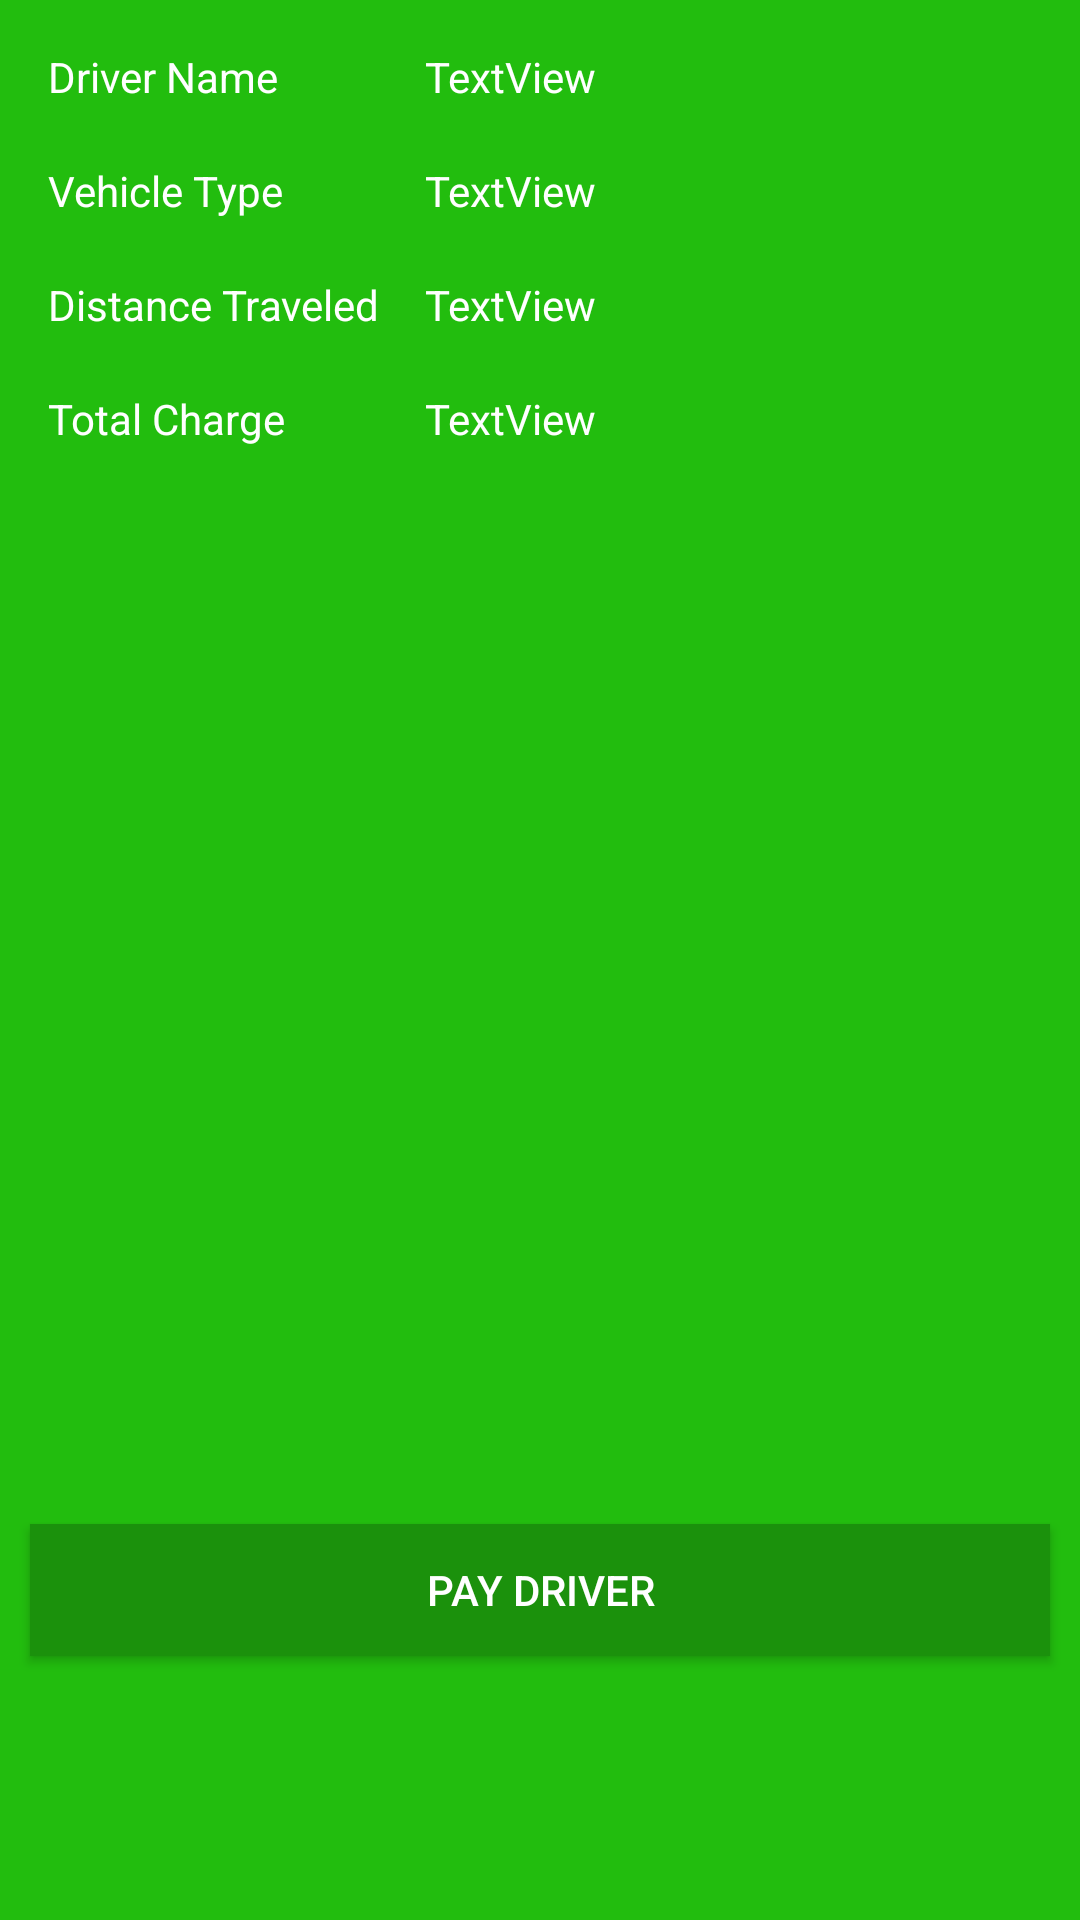

Produce the Android XML layout that renders to this screen, including the resource entries it uses.
<!-- AndroidManifest.xml: application theme AppTheme -->
<!-- res/layout/content_user_pays_driver.xml -->
<?xml version="1.0" encoding="utf-8"?>
<android.support.constraint.ConstraintLayout xmlns:android="http://schemas.android.com/apk/res/android"
    xmlns:app="http://schemas.android.com/apk/res-auto"
    xmlns:tools="http://schemas.android.com/tools"
    android:id="@+id/content_payment"
    android:layout_width="match_parent"
    android:layout_height="match_parent"
    app:layout_behavior="@string/appbar_scrolling_view_behavior"
    tools:context="edu.shsu.truck_it.PaymentActivity"
    tools:showIn="@layout/activity_user_pays_driver"
    android:background="@color/backgroudColor">

    <TextView
        android:layout_height="30dp"
        android:id="@+id/textView5"
        android:layout_marginStart="16dp"
        app:layout_constraintLeft_toLeftOf="parent"
        android:layout_marginTop="16dp"
        app:layout_constraintTop_toTopOf="parent"
        android:text="Driver Name"
        android:layout_width="115dp"
        android:textColor="@color/textColor"/>

    <TextView
        android:text="Vehicle Type"
        android:layout_height="30dp"
        android:id="@+id/textView7"
        app:layout_constraintTop_toBottomOf="@+id/textView5"
        android:layout_marginStart="16dp"
        app:layout_constraintLeft_toLeftOf="parent"
        android:layout_width="115dp"
        android:layout_marginTop="8dp"
        android:textColor="@color/textColor"/>

    <TextView
        android:text="Distance Traveled"
        android:layout_height="30dp"
        android:id="@+id/textView13"
        android:layout_marginTop="8dp"
        app:layout_constraintTop_toBottomOf="@+id/textView7"
        android:layout_marginStart="16dp"
        app:layout_constraintLeft_toLeftOf="parent"
        android:layout_width="115dp"
        android:textColor="@color/textColor"/>

    <TextView
        android:text="Total Charge"
        android:layout_height="30dp"
        android:id="@+id/textView14"
        android:layout_marginStart="16dp"
        app:layout_constraintLeft_toLeftOf="parent"
        android:layout_marginTop="8dp"
        app:layout_constraintTop_toBottomOf="@+id/textView13"
        android:layout_width="115dp"
        android:textColor="@color/textColor"/>

    <TextView
        android:text="TextView"
        android:layout_height="30dp"
        android:id="@+id/payDriverName2"
        android:layout_marginStart="8dp"
        app:layout_constraintLeft_toRightOf="@+id/textView5"
        android:layout_marginTop="16dp"
        app:layout_constraintTop_toTopOf="parent"
        android:layout_marginEnd="16dp"
        app:layout_constraintRight_toRightOf="parent"
        android:layout_width="200dp"
        android:textColor="@color/textColor"/>

    <TextView
        android:text="TextView"
        android:layout_width="200dp"
        android:layout_height="30dp"
        android:id="@+id/payVehicle2"
        android:layout_marginStart="8dp"
        app:layout_constraintLeft_toRightOf="@+id/textView7"
        android:layout_marginTop="8dp"
        app:layout_constraintTop_toBottomOf="@+id/payDriverName2"
        android:layout_marginEnd="16dp"
        app:layout_constraintRight_toRightOf="parent"
        android:textColor="@color/textColor"/>

    <TextView
        android:text="TextView"
        android:layout_height="30dp"
        android:id="@+id/payDistance2"
        android:layout_width="200dp"
        android:layout_marginStart="8dp"
        app:layout_constraintLeft_toRightOf="@+id/textView13"
        android:layout_marginEnd="16dp"
        app:layout_constraintRight_toRightOf="parent"
        android:layout_marginTop="8dp"
        app:layout_constraintTop_toBottomOf="@+id/payVehicle2"
        android:textColor="@color/textColor"/>

    <TextView
        android:text="TextView"
        android:layout_width="200dp"
        android:layout_height="30dp"
        android:id="@+id/payCharge2"
        android:layout_marginStart="8dp"
        app:layout_constraintLeft_toRightOf="@+id/textView14"
        android:layout_marginTop="8dp"
        app:layout_constraintTop_toBottomOf="@+id/payDistance2"
        android:layout_marginEnd="16dp"
        app:layout_constraintRight_toRightOf="parent"
        android:textColor="@color/textColor"/>

    <Button
        android:text="Pay Driver"
        android:layout_width="340dp"
        android:layout_height="44dp"
        android:id="@+id/payButton"
        android:layout_marginStart="16dp"
        app:layout_constraintLeft_toLeftOf="parent"
        android:layout_marginEnd="16dp"
        app:layout_constraintRight_toRightOf="parent"
        app:layout_constraintBottom_toBottomOf="parent"
        android:layout_marginBottom="88dp"
        android:textColor="@color/textColor"
        android:background="@color/buttonColor"/>

</android.support.constraint.ConstraintLayout>
<!-- res/layout/activity_user_pays_driver.xml (included above) -->
<?xml version="1.0" encoding="utf-8"?>
<android.support.design.widget.CoordinatorLayout xmlns:android="http://schemas.android.com/apk/res/android"
    xmlns:app="http://schemas.android.com/apk/res-auto"
    xmlns:tools="http://schemas.android.com/tools"
    android:layout_width="match_parent"
    android:layout_height="match_parent"
    android:fitsSystemWindows="true"
    tools:context="edu.shsu.truck_it.PaymentActivity">

    <android.support.design.widget.AppBarLayout
        android:layout_width="match_parent"
        android:layout_height="wrap_content"
        android:theme="@style/AppTheme.AppBarOverlay">

        <android.support.v7.widget.Toolbar
            android:id="@+id/toolbar"
            android:layout_width="match_parent"
            android:layout_height="?attr/actionBarSize"
            android:background="?attr/colorPrimary"
            app:popupTheme="@style/AppTheme.PopupOverlay"
            app:title="Trip "/>

    </android.support.design.widget.AppBarLayout>

    <include layout="@layout/content_user_pays_driver" />

</android.support.design.widget.CoordinatorLayout>
<!-- resources referenced by this layout -->
<resources>
  <color name="backgroudColor">#22bd0e</color>
  <color name="buttonColor">#1b910c</color>
  <color name="textColor">#ffffff</color>
  <style name="AppTheme.AppBarOverlay" parent="ThemeOverlay.AppCompat.Dark.ActionBar" />
  <style name="AppTheme.PopupOverlay" parent="ThemeOverlay.AppCompat.Light" />
  <style name="AppTheme" parent="Theme.AppCompat.Light.NoActionBar">
          
          <item name="colorPrimary">@color/colorPrimary</item>
          <item name="colorPrimaryDark">@color/colorPrimaryDark</item>
          <item name="colorAccent">@color/buttonColor</item>
          <item name="android:statusBarColor">@color/buttonColor</item>
          <item name="android:navigationBarColor">@color/buttonColor</item>
      </style>
  <color name="colorPrimary">#22bd0e</color>
  <color name="colorPrimaryDark">#1b910c</color>
</resources>
